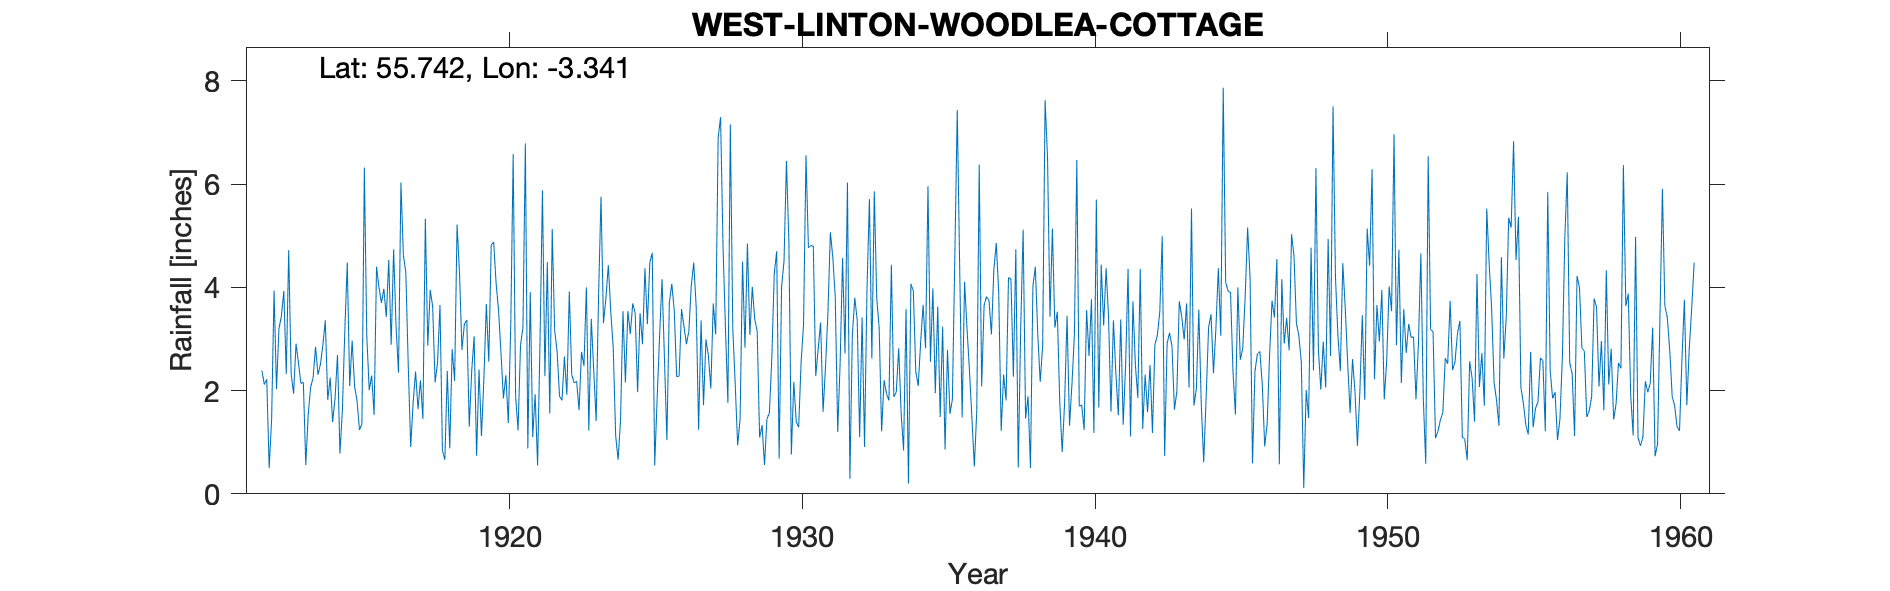

The table this chart was drawn from, first rows:
WEST LINTON WOODLEA COTTAGE, , , , , , , , , , , , , , , , , , , , , , , 
Grid ref, NT159507, Long, -3.341, Lat, 55.74, Elevation, 801, ft, , , , , , , , , , , , , , , 
Station no, 5077, , , , , , , , , , , , , , , , , , , , , , 
, 1910, 1911, 1912, 1913, 1914, 1915, 1916, 1917, 1918, 1919, 1920, 1921, 1922, 1923, 1924, 1925, 1926, 1927, 1928, 1929, 1930, 1931, 1932
January, , , 2.39, 2.33, 2.51, 2.09, 4, 2.48, 2.54, 3.37, 4.08, 6.79, 3.17, 2.48, 2.83, 2.9, 4.07, 3.36, 7.16, 1.09, 4.87, 2.81, 6.03
February, , , 2.12, 1.94, 2.88, 2.97, 3.7, 0.91, 3.66, 1.3, 3.56, 0.88, 2.76, 4, 1.13, 4.37, 3.56, 1.72, 3.21, 1.33, 0.76, 3.32, 0.29
March, , , 2.22, 2.91, 3.36, 2.08, 3.97, 1.77, 0.84, 2.38, 2.73, 3.91, 1.89, 1.23, 0.66, 3.29, 2.27, 2.99, 2.12, 0.56, 2.17, 1.59, 3.07
April, , , 0.5, 2.54, 1.82, 1.81, 3.43, 2.37, 0.66, 3.05, 1.85, 1.1, 1.81, 3.39, 1.43, 4.48, 2.28, 2.68, 0.94, 1.45, 1.4, 2.45, 3.8
May, , , 1.44, 2.14, 2.25, 1.24, 4.53, 1.64, 2.38, 0.74, 2.3, 1.93, 2.66, 2.4, 3.54, 4.67, 3.58, 2.04, 1.45, 1.57, 1.29, 3.51, 3.36
June, , , 3.94, 2.16, 1.39, 1.35, 2.89, 2.2, 0.88, 2.41, 1.37, 0.55, 1.92, 1.41, 2.16, 0.55, 3.24, 3.69, 4.5, 2.63, 2.55, 5.07, 1.1
July, , , 2.03, 0.56, 1.85, 6.32, 4.74, 1.45, 2.8, 1.12, 3.25, 2.95, 3.92, 3.85, 3.54, 1.85, 2.9, 3.09, 2.83, 4.27, 3.28, 4.58, 3.42
August, , , 3.2, 1.54, 2.69, 3.06, 3.24, 5.33, 2.19, 2.24, 6.58, 5.88, 2.31, 5.76, 3.1, 3.05, 3.15, 6.9, 4.85, 4.7, 6.56, 3.81, 0.91
September, , , 3.44, 2.07, 0.78, 2.01, 2.35, 2.87, 5.22, 3.68, 1.89, 2.28, 2.15, 3.31, 3.69, 4.16, 4.04, 7.3, 3.08, 0.68, 4.77, 1.2, 3.96
October, , , 3.93, 2.25, 1.62, 2.29, 6.03, 3.95, 4.28, 2.56, 1.23, 4.49, 2.18, 3.79, 3.5, 2.62, 4.48, 4.8, 4.01, 4.01, 4.81, 2.54, 5.71
November, , , 2.32, 2.85, 3.16, 1.53, 4.62, 3.63, 2.79, 4.82, 2.88, 1.56, 1.62, 4.43, 1.97, 1.04, 3.62, 3.2, 3.38, 4.51, 4.8, 4.57, 2.62
December, , , 4.72, 2.31, 4.48, 4.4, 4.29, 2.16, 3.29, 4.88, 3.22, 5.13, 2.75, 3.52, 3.5, 3.7, 1.24, 1.76, 3.15, 6.45, 2.28, 2.72, 5.86
Total, , , 32.25, 25.6, 28.79, 31.15, 47.79, 30.76, 31.53, 32.55, 34.94, 37.45, 29.14, 39.57, 31.05, 36.68, 38.43, 43.53, 40.68, 33.25, 39.54, 38.17, 40.13
TYRain_1910-1919_25_pt1-page-202.csv, , , , , , , , , , , , , , , , , , , , , , , 
TYRain_1920-1930_29_pt1-page-143.csv, , , , , , , , , , , , , , , , , , , , , , , 
TYRain_1931-1940_24_pt1-page-023.csv, , , , , , , , , , , , , , , , , , , , , , , 
TYRain_1941-1950_28_pt1-page-166.csv, , , , , , , , , , , , , , , , , , , , , , , 
TYRain_1951-1960_25_pt1-page-242.csv, , , , , , , , , , , , , , , , , , , , , , , 
